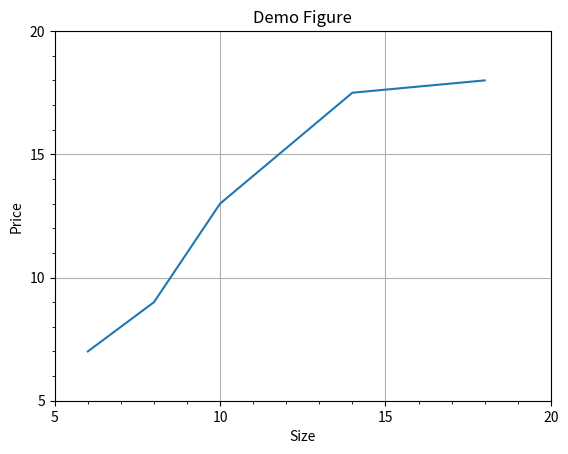

This chart was generated by the following Python code:
import pandas as pd
import matplotlib.pyplot as plt
student = pd.DataFrame({'sid':[1,2,3,4,5,6], 'sname':['Wang', 'Zhang', 'Li', 'Xu', 'Han', 'Cao'], 'score': [98, 77, 83, 65, 67, 71], 'sclass':[1,1,2,2,1,2]})
print('score>70:\n', student.query('score>70'))
print('score>90 | sclass==2:\n', student.query('score>90 | sclass==2'))

fig, ax = plt.subplots()
ax.set_title('Demo Figure')
ax.set_ylabel('Price')
ax.set_xlabel('Size')
ax.set_xlim(5, 20)
ax.set_ylim(5, 20)
ax.set_xticks([5, 10, 15, 20])
ax.set_xticks(range(5, 21, 1), minor=True)
ax.set_yticks([5, 10, 15, 20])
ax.set_yticks(range(5, 21, 1), minor=True)
plt.plot([6, 8, 10, 14, 18], [7, 9, 13, 17.5, 18])
plt.grid(True)
plt.show()
